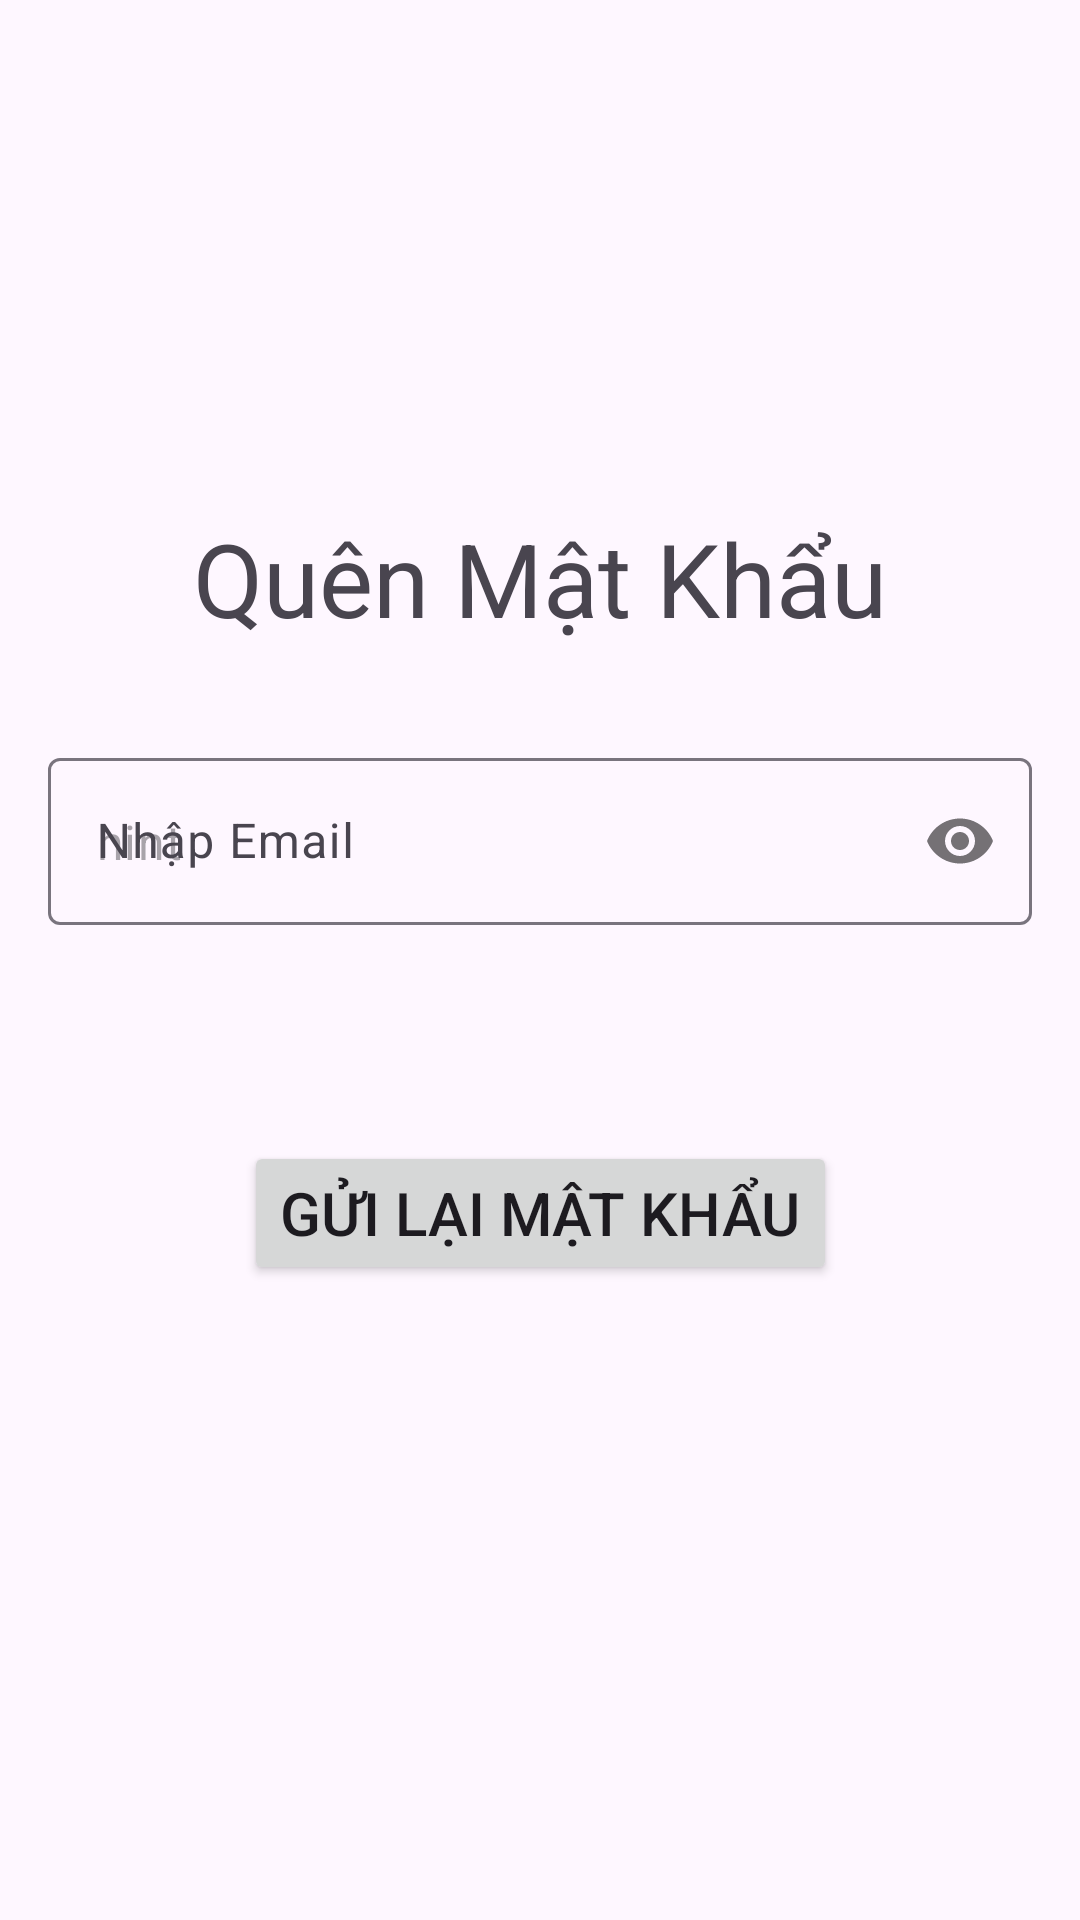

Produce the Android XML layout that renders to this screen, including the resource entries it uses.
<!-- AndroidManifest.xml: application theme Theme.FoodOrderApp -->
<!-- res/layout/activity_forgot_password.xml -->
<?xml version="1.0" encoding="utf-8"?>
<androidx.constraintlayout.widget.ConstraintLayout xmlns:android="http://schemas.android.com/apk/res/android"
    xmlns:app="http://schemas.android.com/apk/res-auto"
    xmlns:tools="http://schemas.android.com/tools"
    android:layout_width="match_parent"
    android:layout_height="match_parent"
    tools:context=".activity.ForgotPasswordActivity">

    <ImageView
        android:id="@+id/imageBack"
        android:layout_width="51dp"
        android:layout_height="52dp"
        android:layout_marginTop="4dp"
        android:contentDescription="TODO"

        android:padding="12dp"
        android:src="@drawable/ic_back"
        app:layout_constraintEnd_toEndOf="parent"
        app:layout_constraintHorizontal_bias="0.008"
        app:layout_constraintStart_toStartOf="parent"
        app:layout_constraintTop_toTopOf="parent"
        tools:ignore="ContentDescription,HardcodedText" />

    <TextView
        android:id="@+id/textView5"
        android:layout_width="0dp"
        android:layout_height="wrap_content"
        android:layout_marginStart="16dp"
        android:layout_marginTop="170dp"
        android:layout_marginEnd="16dp"
        android:text="Quên Mật Khẩu"
        android:textAlignment="center"
        android:textSize="34sp"
        app:layout_constraintEnd_toEndOf="parent"
        app:layout_constraintStart_toStartOf="parent"
        app:layout_constraintTop_toTopOf="parent" />

    <com.google.android.material.textfield.TextInputLayout
        android:id="@+id/textInputLayout3"
        android:layout_width="0dp"
        android:layout_height="wrap_content"
        android:layout_marginTop="32dp"
        android:hint="Nhập Email"
        app:passwordToggleEnabled="true"
        app:layout_constraintEnd_toEndOf="@+id/textView5"
        app:layout_constraintStart_toStartOf="@+id/textView5"
        app:layout_constraintTop_toBottomOf="@+id/textView5">

        <com.google.android.material.textfield.TextInputEditText
            android:id="@+id/edit_email"
            android:layout_width="match_parent"
            android:layout_height="wrap_content"
            android:hint="hint"
            android:inputType="textPassword"/>
    </com.google.android.material.textfield.TextInputLayout>

    <Button
        android:id="@+id/btn_guilaimatkhau"
        android:layout_width="wrap_content"
        android:layout_height="wrap_content"
        android:layout_marginTop="72dp"
        android:text="Gửi lại mật khẩu"
        android:textSize="20sp"
        app:layout_constraintEnd_toEndOf="@+id/textInputLayout3"
        app:layout_constraintStart_toStartOf="@+id/textInputLayout3"
        app:layout_constraintTop_toBottomOf="@+id/textInputLayout3" />

</androidx.constraintlayout.widget.ConstraintLayout>
<!-- resources referenced by this layout -->
<resources>
  <style name="Theme.FoodOrderApp" parent="Base.Theme.FoodOrderApp" />
  <style name="Base.Theme.FoodOrderApp" parent="Theme.Material3.DayNight.NoActionBar">
          
          
      </style>
</resources>
